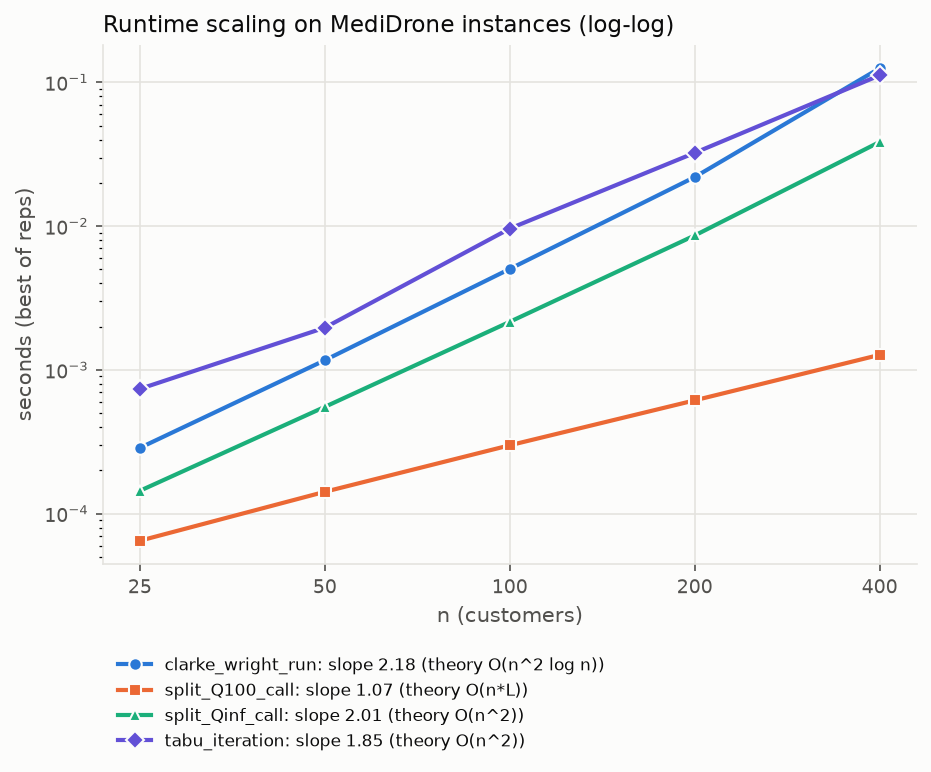

Values plotted in this chart, from the file beside it:
step, theory, n, seconds, mean_route_len, fitted_exponent
clarke_wright_run, O(n^2 log n), 25, 0.0002868, , 2.18
split_Q100_call, O(n*L), 25, 6.480002775788307e-05, 4.17, 1.07
split_Qinf_call, O(n^2), 25, 0.0001442, , 2.01
tabu_iteration, O(n^2), 25, 0.0007372, , 1.85
clarke_wright_run, O(n^2 log n), 50, 0.001167, , 2.18
split_Q100_call, O(n*L), 50, 0.0001419, 4.55, 1.07
split_Qinf_call, O(n^2), 50, 0.000553, , 2.01
tabu_iteration, O(n^2), 50, 0.001966, , 1.85
clarke_wright_run, O(n^2 log n), 100, 0.005038, , 2.18
split_Q100_call, O(n*L), 100, 0.0002989, 4.55, 1.07
split_Qinf_call, O(n^2), 100, 0.00216, , 2.01
tabu_iteration, O(n^2), 100, 0.009613, , 1.85
clarke_wright_run, O(n^2 log n), 200, 0.02194, , 2.18
split_Q100_call, O(n*L), 200, 0.0006139, 4.76, 1.07
split_Qinf_call, O(n^2), 200, 0.008609, , 2.01
tabu_iteration, O(n^2), 200, 0.03233, , 1.85
clarke_wright_run, O(n^2 log n), 400, 0.1254, , 2.18
split_Q100_call, O(n*L), 400, 0.001272, 4.6, 1.07
split_Qinf_call, O(n^2), 400, 0.0385, , 2.01
tabu_iteration, O(n^2), 400, 0.1119, , 1.85
